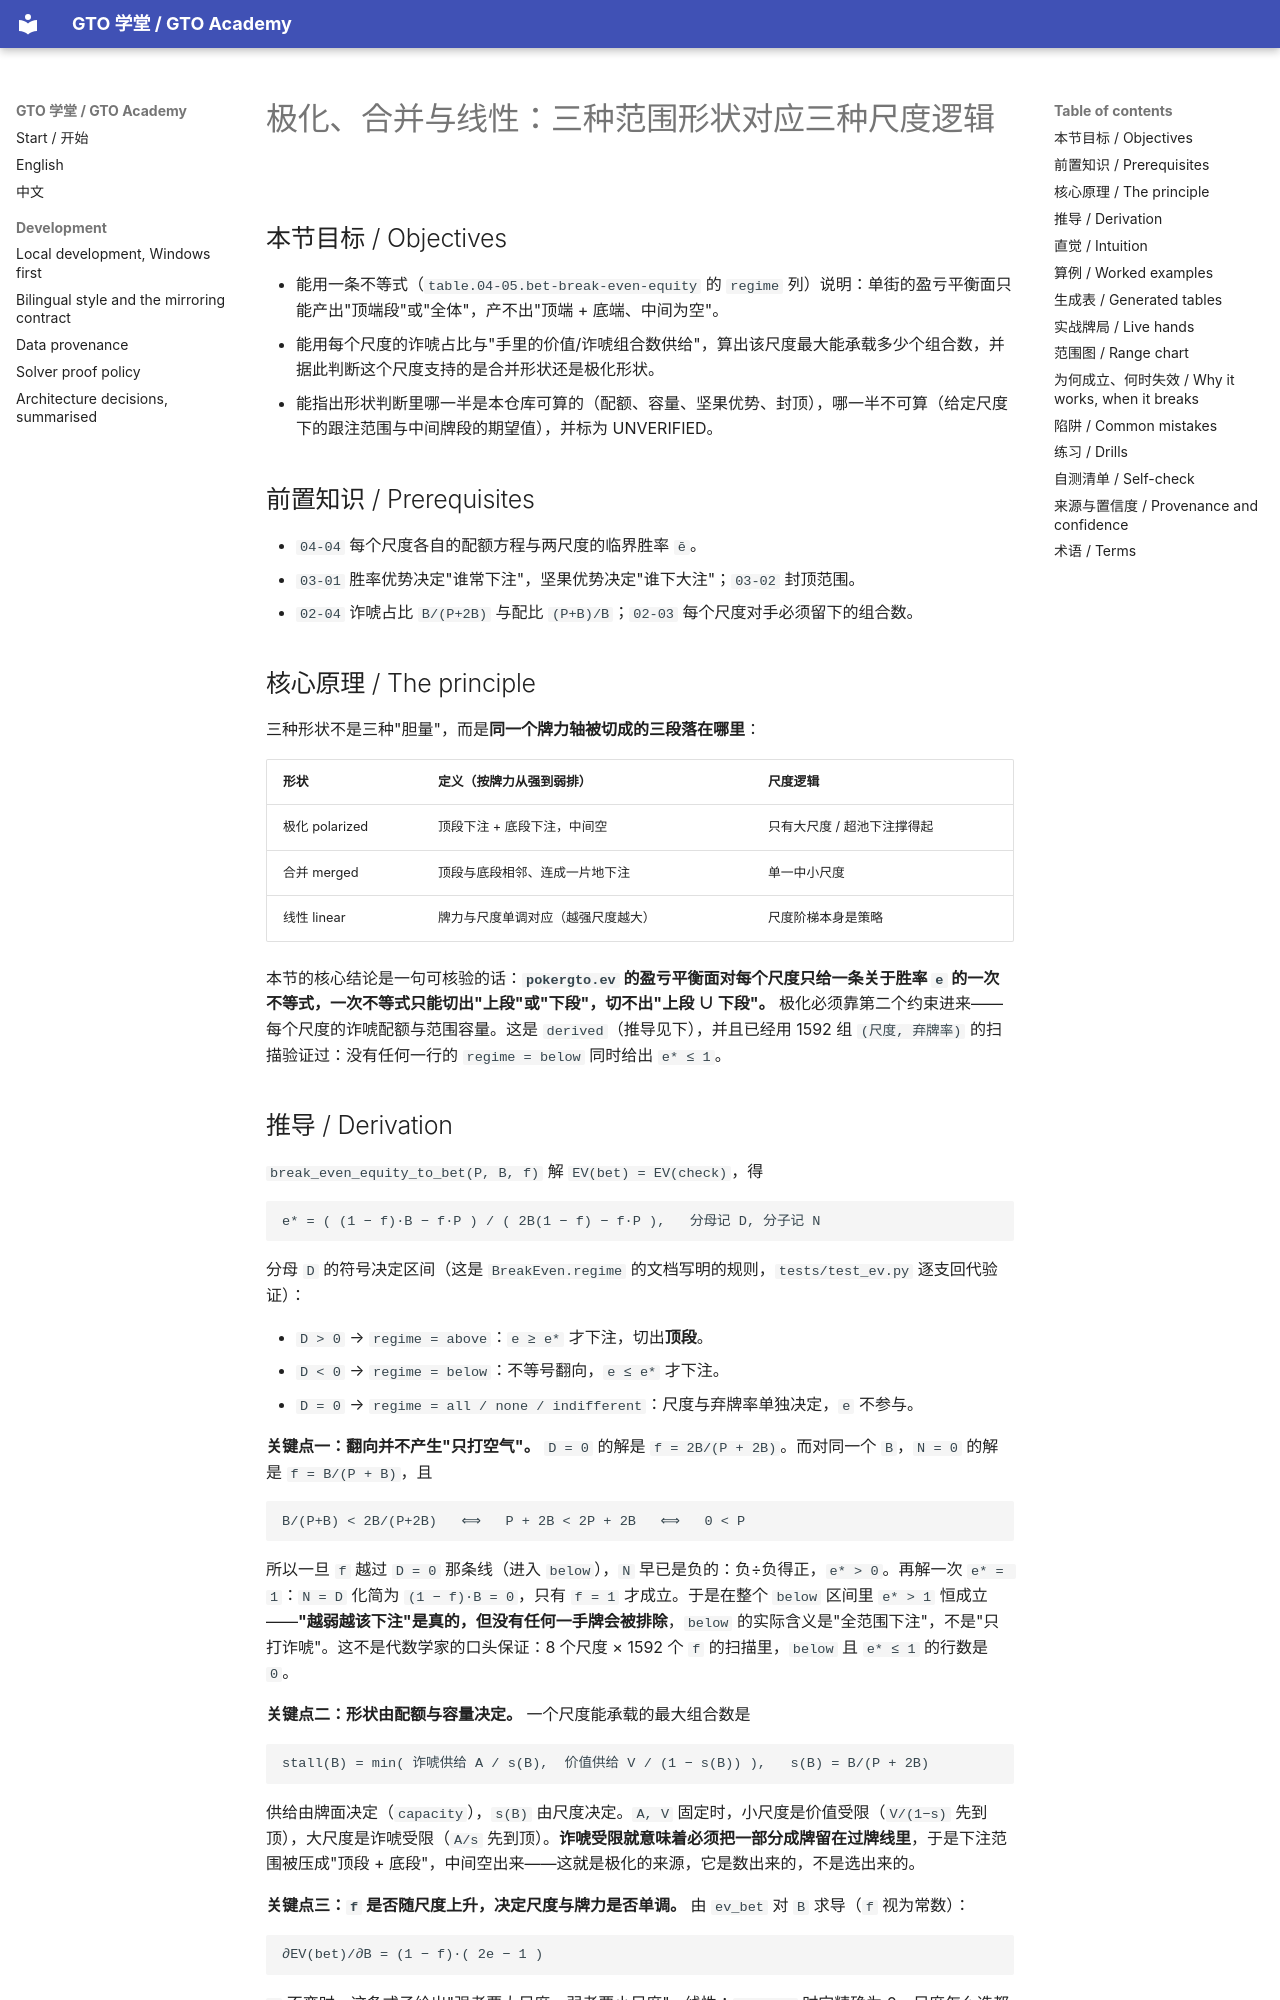

repository: RolandHuang17/texaspokerlearning · page: zh/04-bet-sizing/polarized-vs-merged-vs-linear/index.html · generator: mkdocs

# 极化、合并与线性：三种范围形状对应三种尺度逻辑

<!-- hands: 2 -->
<!-- terms: polarized, merged, linear, value-range, bluff-range, range-approach, overbet, capacity, capped-range, bet-size -->

## 本节目标 / Objectives

- 能用一条不等式（`table.04-05.bet-break-even-equity` 的 `regime` 列）说明：单街的盈亏平衡面只能产出"顶端段"或"全体"，产不出"顶端 + 底端、中间为空"。
- 能用每个尺度的诈唬占比与"手里的价值/诈唬组合数供给"，算出该尺度最大能承载多少个组合数，并据此判断这个尺度支持的是合并形状还是极化形状。
- 能指出形状判断里哪一半是本仓库可算的（配额、容量、坚果优势、封顶），哪一半不可算（给定尺度下的跟注范围与中间牌段的期望值），并标为 UNVERIFIED。

## 前置知识 / Prerequisites

- `04-04` 每个尺度各自的配额方程与两尺度的临界胜率 `ē`。
- `03-01` 胜率优势决定"谁常下注"，坚果优势决定"谁下大注"；`03-02` 封顶范围。
- `02-04` 诈唬占比 `B/(P+2B)` 与配比 `(P+B)/B`；`02-03` 每个尺度对手必须留下的组合数。

## 核心原理 / The principle

三种形状不是三种"胆量"，而是**同一个牌力轴被切成的三段落在哪里**：

| 形状 | 定义（按牌力从强到弱排） | 尺度逻辑 |
|---|---|---|
| 极化 polarized | 顶段下注 + 底段下注，中间空 | 只有大尺度 / 超池下注撑得起 |
| 合并 merged | 顶段与底段相邻、连成一片地下注 | 单一中小尺度 |
| 线性 linear | 牌力与尺度单调对应（越强尺度越大） | 尺度阶梯本身是策略 |

本节的核心结论是一句可核验的话：**`pokergto.ev` 的盈亏平衡面对每个尺度只给一条关于胜率 `e` 的一次不等式，一次不等式只能切出"上段"或"下段"，切不出"上段 ∪ 下段"。** 极化必须靠第二个约束进来——每个尺度的诈唬配额与范围容量。这是 `derived`（推导见下），并且已经用 1592 组 `(尺度, 弃牌率)` 的扫描验证过：没有任何一行的 `regime = below` 同时给出 `e* ≤ 1`。

## 推导 / Derivation

`break_even_equity_to_bet(P, B, f)` 解 `EV(bet) = EV(check)`，得

```
e* = ( (1 − f)·B − f·P ) / ( 2B(1 − f) − f·P ),   分母记 D, 分子记 N
```

分母 `D` 的符号决定区间（这是 `BreakEven.regime` 的文档写明的规则，`tests/test_ev.py` 逐支回代验证）：

- `D > 0` → `regime = above`：`e ≥ e*` 才下注，切出**顶段**。
- `D < 0` → `regime = below`：不等号翻向，`e ≤ e*` 才下注。
- `D = 0` → `regime = all / none / indifferent`：尺度与弃牌率单独决定，`e` 不参与。

**关键点一：翻向并不产生"只打空气"。** `D = 0` 的解是 `f = 2B/(P + 2B)`。而对同一个 `B`，`N = 0` 的解是 `f = B/(P + B)`，且

```
B/(P+B) < 2B/(P+2B)   ⟺   P + 2B < 2P + 2B   ⟺   0 < P
```

所以一旦 `f` 越过 `D = 0` 那条线（进入 `below`），`N` 早已是负的：负÷负得正，`e* > 0`。再解一次 `e* = 1`：`N = D` 化简为 `(1 − f)·B = 0`，只有 `f = 1` 才成立。于是在整个 `below` 区间里 `e* > 1` 恒成立——**"越弱越该下注"是真的，但没有任何一手牌会被排除**，`below` 的实际含义是"全范围下注"，不是"只打诈唬"。这不是代数学家的口头保证：8 个尺度 × 1592 个 `f` 的扫描里，`below` 且 `e* ≤ 1` 的行数是 `0`。

**关键点二：形状由配额与容量决定。** 一个尺度能承载的最大组合数是

```
stall(B) = min( 诈唬供给 A / s(B),  价值供给 V / (1 − s(B)) ),   s(B) = B/(P + 2B)
```

供给由牌面决定（`capacity`），`s(B)` 由尺度决定。`A, V` 固定时，小尺度是价值受限（`V/(1−s)` 先到顶），大尺度是诈唬受限（`A/s` 先到顶）。**诈唬受限就意味着必须把一部分成牌留在过牌线里**，于是下注范围被压成"顶段 + 底段"，中间空出来——这就是极化的来源，它是数出来的，不是选出来的。

**关键点三：`f` 是否随尺度上升，决定尺度与牌力是否单调。** 由 `ev_bet` 对 `B` 求导（`f` 视为常数）：

```
∂EV(bet)/∂B = (1 − f)·( 2e − 1 )
```

`f` 不变时，这条式子给出"强者要大尺度、弱者要小尺度"= 线性；`e = 1/2` 时它精确为 0，尺度怎么选都一样。极化需要 `f` 随 `B` 上升，而 `f(B)` 是对手模型的输入，不是本仓库能算的量。

## 直觉 / Intuition

把尺度想成一个摊位的大小：摊位越大，每卖一手诈唬所需搭配的价值牌就越少（1/4 池要 5 : 1，2 倍池只要 1.5 : 1）。听起来大摊位"更宽容"，实际上它把要求挪到了另一头：**大摊位要你拿出更多诈唬来填满配比**，而空气是有限的。空气不够时，你只能少带价值牌——把中等成牌留在过牌线，下注范围自然就变成"两头"。

小尺度反过来：配比苛刻（5 手价值配 1 手诈唬），你舍不得把价值牌留在外面，于是从最强的牌一路带到很薄的价值，中间几乎没有缝——那就是合并。

线性是第三种情形：你手里既有足够的空气也有足够的坚果，尺度阶梯本身成了"报牌力"的暗号。它要求对手对每个尺度的弃牌率真的不同，而这正是唯一无法在本仓库核验的输入。
